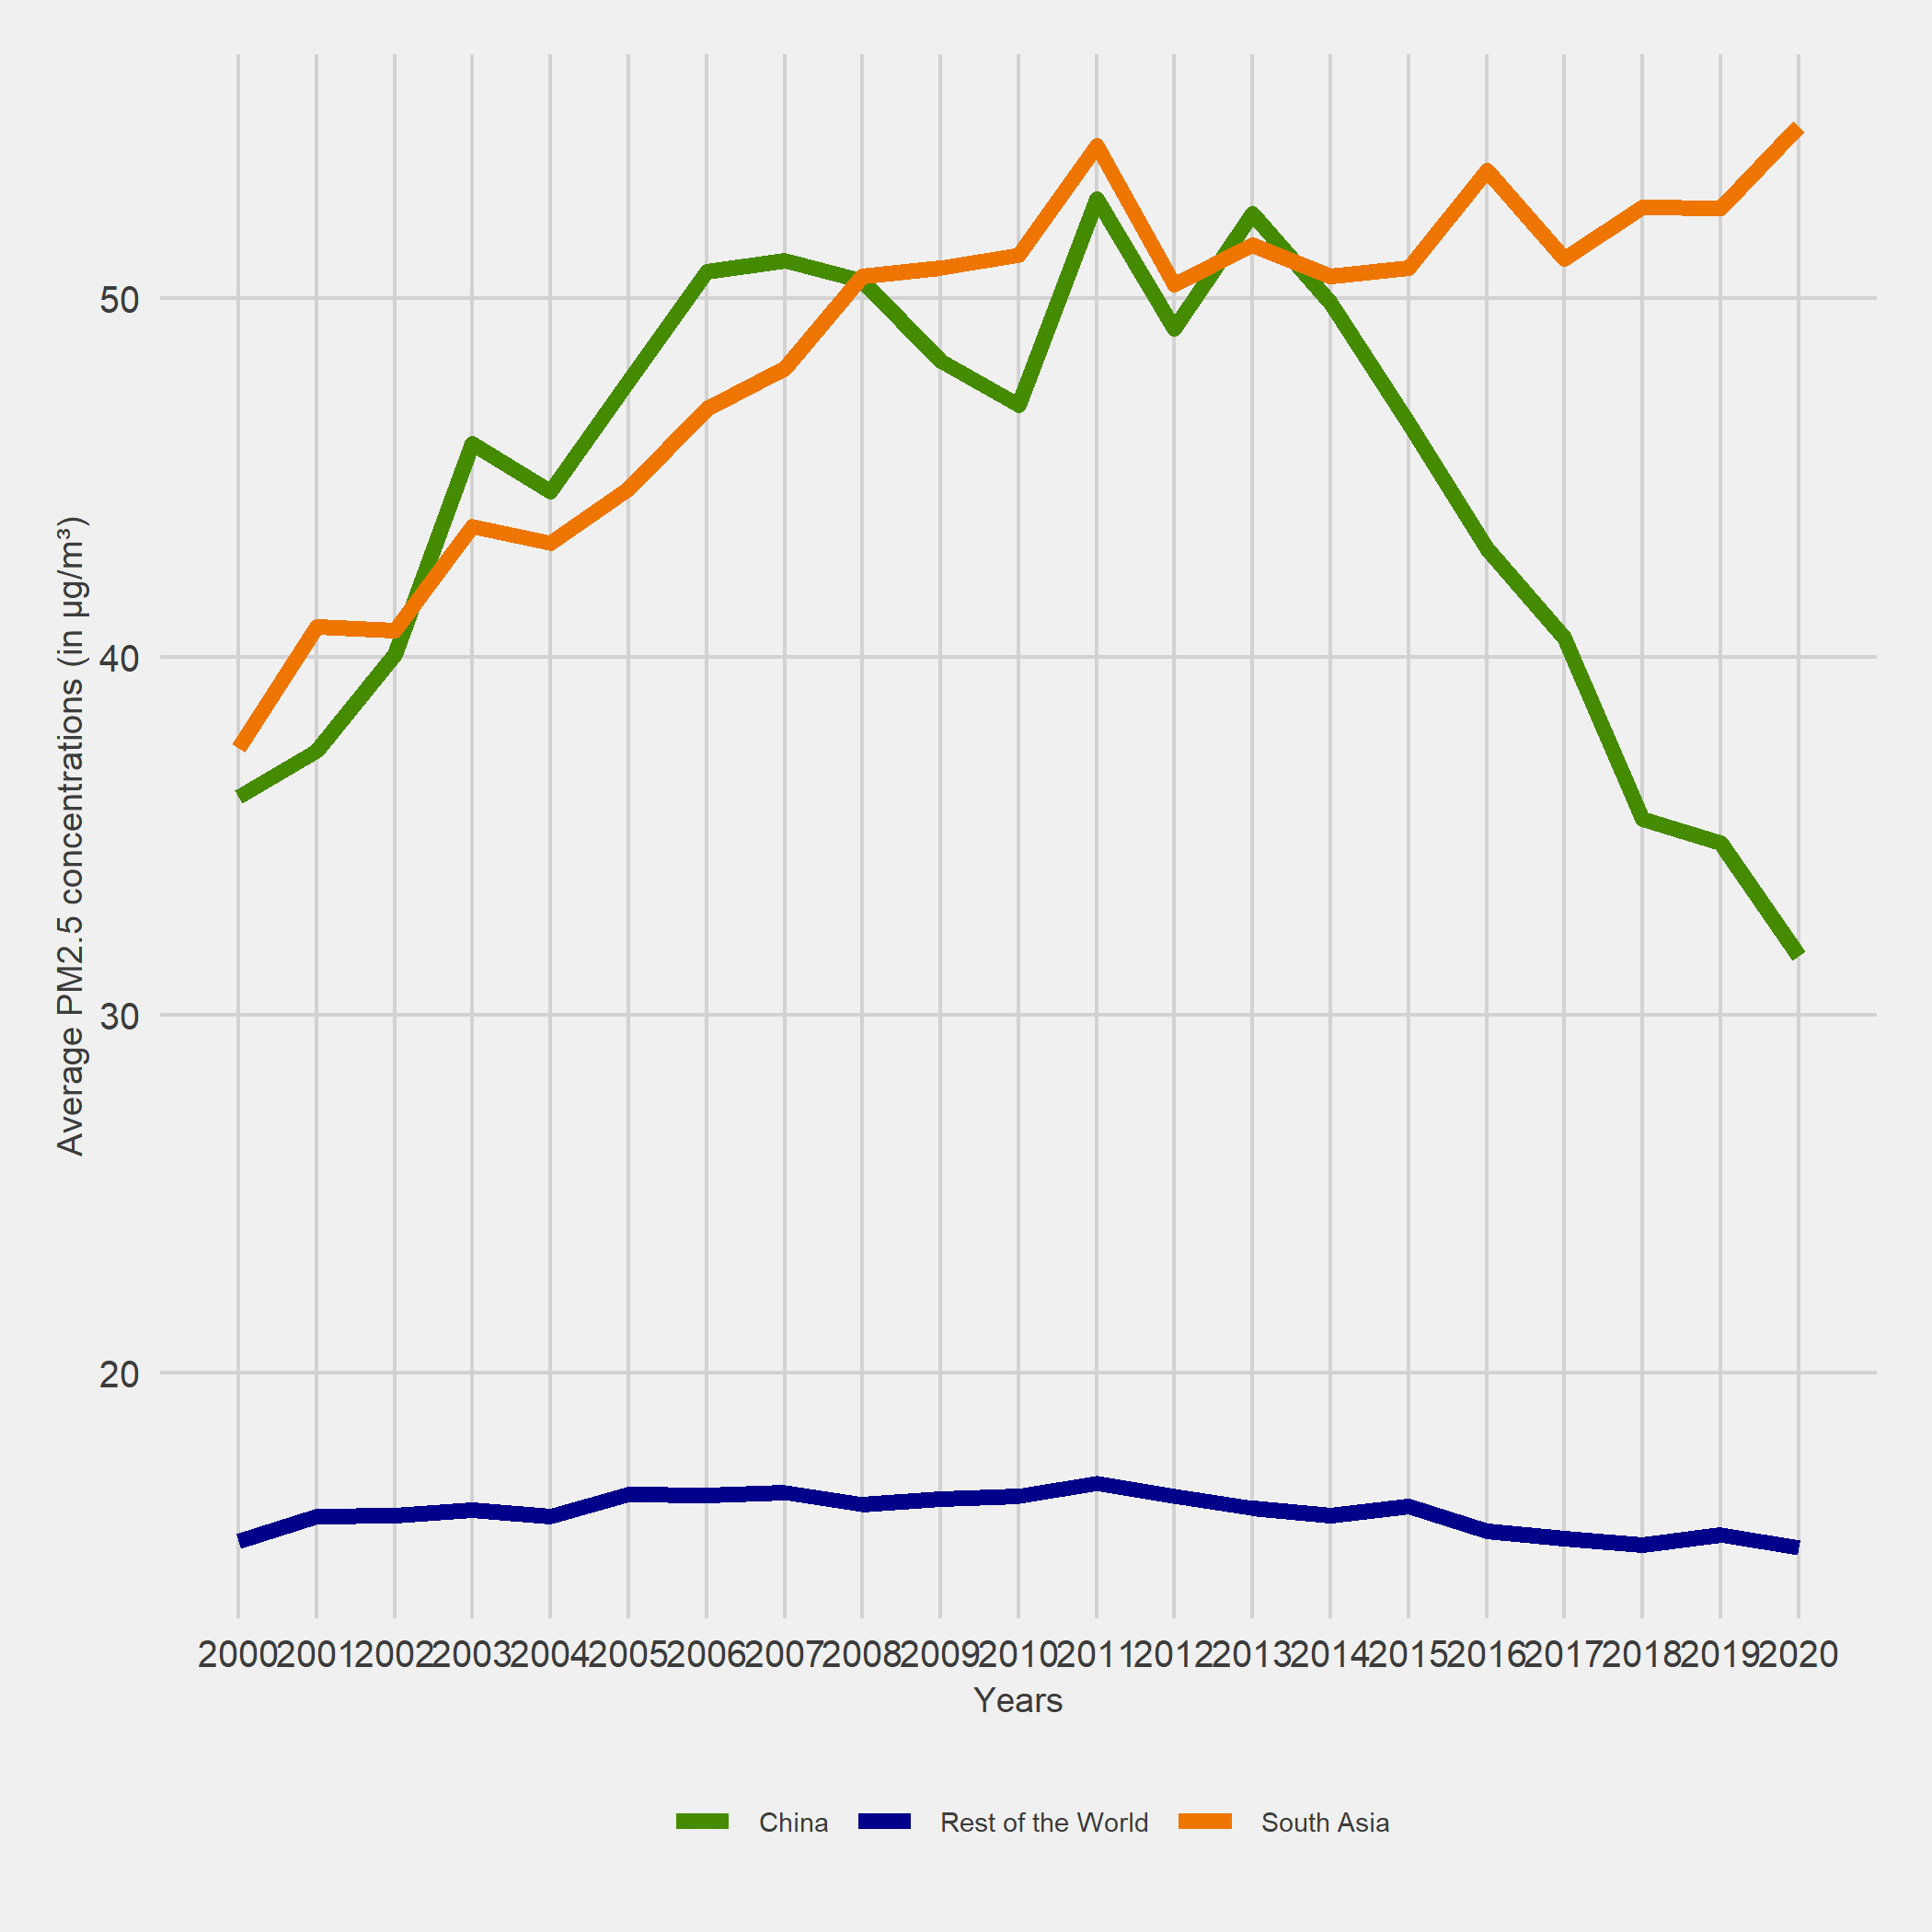

Write the R code that produced this figure.
# Load in master helper file for june.2022 folder-------------------------------

source("./june.2022/R/june.2022.helper.script.R")

# AR figure 5 code--------------------------------------------------------------

#> Figure 5: Global Trends in PM2.5 Concentrations, 2000-2020

# AR Figure 5

# South Asia definition
south_asia_def <- c("Afghanistan", "Bangladesh",
                    "Bhutan", "India",
                    "Maldives", "Nepal",
                    "Pakistan", "Sri Lanka")

# create an identifer for South Asia
color_2020 <- color_2020 %>%
  mutate(region = ifelse(country %in% south_asia_def, "South Asia", country),
         region = ifelse(region %in% "China", "China", region),
         region = ifelse(region %in% c("China", "South Asia"), region, "Rest of the World"))


# convert data from wode to long
color_2020_long <- color_2020 %>%
  group_by(region) %>%
  mutate(pop_weights = population/sum(population, na.rm = TRUE),
         mutate(across(starts_with("pm"), ~.x*pop_weights, .names = "{col}_weighted"))) %>%
  summarise(across(ends_with("weighted"), sum)) %>%
  pivot_longer(cols = pm1998_weighted:pm2020_weighted, names_to = "years",
               values_to = "pop_weighted_avg_pm2.5") %>%
  mutate(years = as.integer(unlist(str_extract(years, "\\d+"))))

# keep only years post 1999
color_2020_long_2000_2020 <- color_2020_long %>%
  filter(years > 1999)

# Save AR figure 5 dataset
color_2020_long_2000_2020 %>%
  write_csv("./june.2022/annual.report/figure5.data.graph/ar_fig5_data.csv")


# AR figure 5 plot
ar_fig5 <- ggplot(color_2020_long_2000_2020) +  geom_line(mapping = ggplot2::aes(x = years, y = pop_weighted_avg_pm2.5, color = region, lwd = 1.5), lwd = 2) +
  labs(x = "Years", y = "Average PM2.5 concentrations (in µg/m³)") +
  ggthemes::theme_fivethirtyeight() +
  scale_color_manual(values = c("chartreuse4", "blue4", "darkorange2")) +
  theme(legend.position = "bottom", legend.title = element_blank(),
        legend.text = element_text(size = 7),
        axis.title.y = element_text(size = 9),
        axis.title.x = element_text(size = 9)) +
  scale_y_continuous(breaks = seq(0, 60, 10)) +
  scale_x_continuous(breaks = seq(2000, 2020, 1))

# save the plot in the appropriate folder
ggsave("./june.2022/annual.report/figure5.data.graph/ar_fig5.png", ar_fig5)
